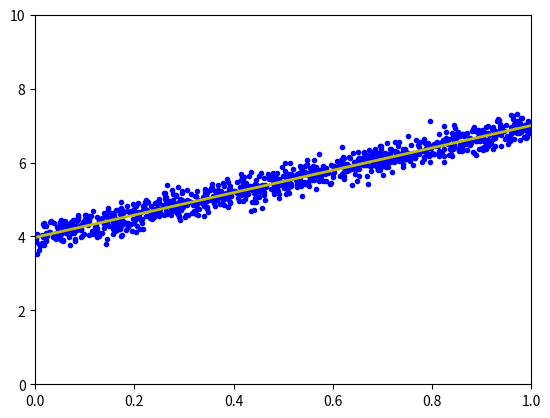

Recreate this plot in Python.
from __future__ import division, print_function, unicode_literals
import numpy as np  
import matplotlib
import matplotlib.pyplot as plt 

np.random.seed(3)

X = np.random.rand(1000, 1)
y = 4 + 3 * X + .2 * np.random.randn(1000, 1) #noise added

one = np.ones((X.shape[0], 1))
Xbar = np.concatenate((one, X), axis = 1)

A = np.dot(Xbar.T, Xbar)
b = np.dot(Xbar.T, y)

w_lr = np.dot(np.linalg.pinv(A), b)

print('Solution found by formular: w = ', w_lr.T)

w = w_lr
w_0 = w[0][0]
w_1 = w[1][0]

x0 = np.linspace(0, 1, 2, endpoint = True)
y0 = w_0 + w_1 * x0

plt.plot(X.T, y.T, 'b.')
plt.plot(x0, y0, 'y', linewidth = 2)
plt.axis([0, 1, 0, 10])
plt.show()


def grad(w):
    N = Xbar.shape[0]
    return 1 / N * Xbar.T.dot(Xbar.dot(w) - y)

def cost(w):
    N = Xbar.shape[0]
    return .5 / N * np.linalg.norm(y - Xbar.dot(w), 2) ** 2

def numerical_grad(w, cost):
    eps = 1e-4
    g = np.zeros_like(w)
    for i in range(len(w)):
        w_p = w.copy()
        w_n = w.copy()
        w_p[i] += eps
        w_n[i] -= eps
        g[i] = (cost(w_p) - cost(w_n)) / (2 * eps)
    return g


def check_grad(w, cost, grad):
    w = np.random.rand(w.shape[0], w.shape[1])
    grad1 = grad(w)
    grad2 = numerical_grad(w, cost)
    return True if np.linalg.norm(grad1 - grad2) < 1e-6 else False

print("checking gradient...", check_grad(np.random.rand(2,1), cost, grad))

def myGD(w_init, grad, eta):
    w = [w_init]
    for it in range(100):
        w_new = w[-1] - eta * grad(w[-1])
        if np.linalg.norm(grad(w_new)) / len(w_new) < 1e-3:
            break
        w.append(w_new)
    return (w, it)

w_init = np.array([[2], [1]])
(w1, it1) = myGD(w_init, grad, 1)
print("Solution found by GD: w = ", w1[-1].T, ',\nafter %d iterations.' %(it1 + 1))
